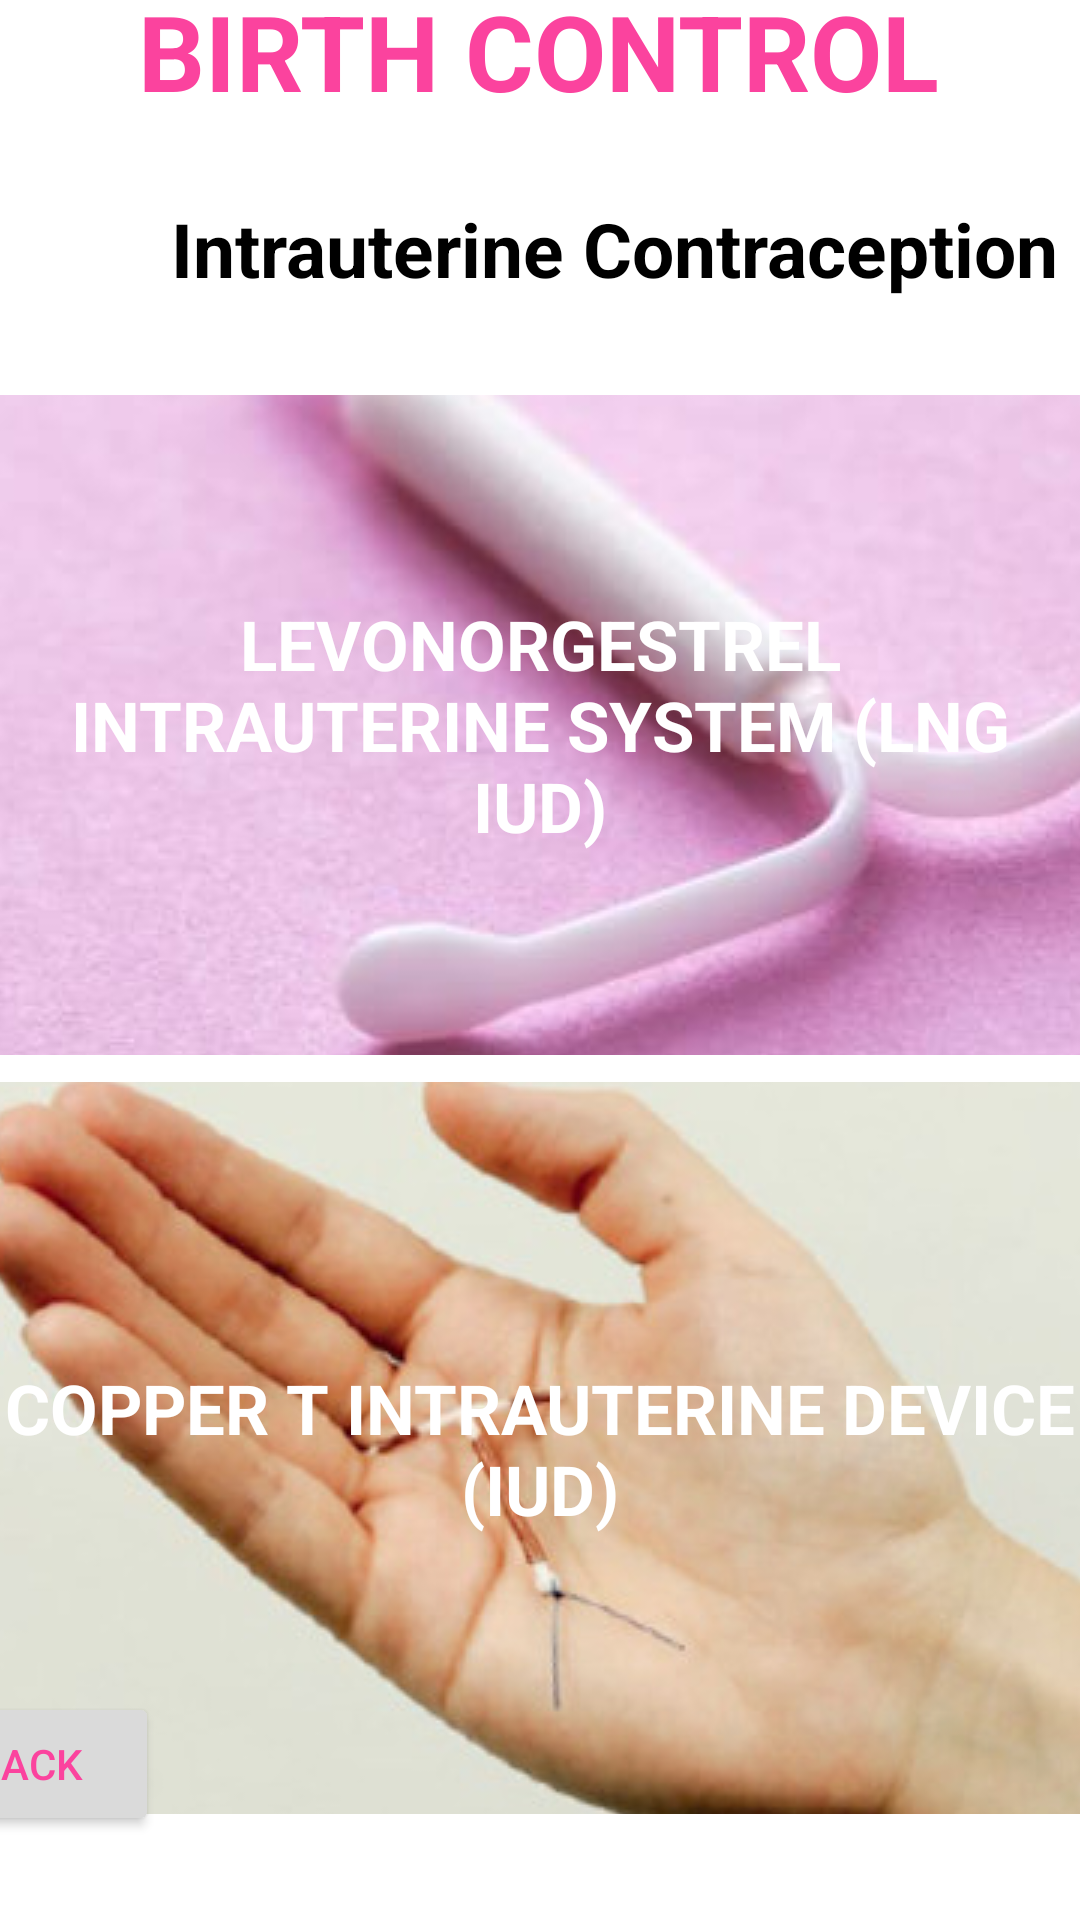

Here is an Android app screen rendered from its layout file. Give the layout XML and the strings, colors and styles it references.
<!-- AndroidManifest.xml: application theme Theme.EYOUTH -->
<!-- res/layout/activity_birth_control_ic.xml -->
<?xml version="1.0" encoding="utf-8"?>
<androidx.constraintlayout.widget.ConstraintLayout xmlns:android="http://schemas.android.com/apk/res/android"
    xmlns:app="http://schemas.android.com/apk/res-auto"
    xmlns:tools="http://schemas.android.com/tools"
    android:layout_width="match_parent"
    android:layout_height="match_parent"
    tools:context=".BirthControlIC">

    <Button
        android:id="@+id/button3"
        android:layout_width="wrap_content"
        android:layout_height="wrap_content"
        android:layout_marginStart="16dp"
        android:layout_marginEnd="307dp"
        android:layout_marginBottom="28dp"
        android:backgroundTint="#DADADA"
        android:text="Back"
        android:textColor="#FB439E"
        app:layout_constraintBottom_toBottomOf="parent"
        app:layout_constraintEnd_toEndOf="parent"
        app:layout_constraintHorizontal_bias="1.0"
        app:layout_constraintStart_toStartOf="parent"
        app:layout_constraintTop_toBottomOf="@+id/button7" />

    <TextView
        android:id="@+id/textView9"
        android:layout_width="wrap_content"
        android:layout_height="wrap_content"
        android:layout_marginStart="71dp"
        android:layout_marginTop="43dp"
        android:layout_marginEnd="72dp"
        android:layout_marginBottom="13dp"
        android:text="BIRTH CONTROL"
        android:textColor="#FB439E"
        android:textSize="35dp"
        android:textStyle="bold"
        app:layout_constraintBottom_toTopOf="@+id/textView10"
        app:layout_constraintEnd_toEndOf="parent"
        app:layout_constraintStart_toStartOf="parent"
        app:layout_constraintTop_toTopOf="parent" />

    <TextView
        android:id="@+id/textView10"
        android:layout_width="wrap_content"
        android:layout_height="wrap_content"
        android:layout_marginStart="57dp"
        android:layout_marginTop="13dp"
        android:layout_marginEnd="58dp"
        android:layout_marginBottom="22dp"
        android:text="Intrauterine Contraception"
        android:textColor="@color/black"
        android:textSize="25dp"
        android:textStyle="bold"
        app:layout_constraintBottom_toTopOf="@+id/imageButton5"
        app:layout_constraintEnd_toEndOf="parent"
        app:layout_constraintHorizontal_bias="0.0"
        app:layout_constraintStart_toStartOf="parent"
        app:layout_constraintTop_toBottomOf="@+id/textView9" />

    <ImageButton
        android:id="@+id/imageButton5"
        android:layout_width="377dp"
        android:layout_height="220dp"
        android:layout_marginTop="10dp"
        android:layout_marginBottom="9dp"
        app:layout_constraintBottom_toTopOf="@+id/imageButton9"
        app:layout_constraintEnd_toEndOf="parent"
        app:layout_constraintStart_toStartOf="@+id/textView11"
        app:layout_constraintTop_toBottomOf="@+id/textView10"
        app:srcCompat="@drawable/lnguid" />

    <ImageButton
        android:id="@+id/imageButton9"
        android:layout_width="376dp"
        android:layout_height="244dp"
        android:layout_marginBottom="9dp"
        app:layout_constraintBottom_toTopOf="@+id/button3"
        app:layout_constraintEnd_toEndOf="@+id/textView12"
        app:layout_constraintHorizontal_bias="0.457"
        app:layout_constraintStart_toStartOf="parent"
        app:layout_constraintTop_toBottomOf="@+id/imageButton5"
        app:srcCompat="@drawable/copperiud2" />

    <TextView
        android:id="@+id/textView11"
        android:layout_width="wrap_content"
        android:layout_height="wrap_content"
        android:text="LEVONORGESTREL INTRAUTERINE SYSTEM (LNG IUD)"
        android:textAlignment="center"
        android:textColor="@color/white"
        android:textSize="23dp"
        android:textStyle="bold"
        app:layout_constraintBottom_toBottomOf="@+id/imageButton5"
        app:layout_constraintEnd_toEndOf="parent"
        app:layout_constraintStart_toStartOf="parent"
        app:layout_constraintTop_toTopOf="@+id/imageButton5" />

    <TextView
        android:id="@+id/textView12"
        android:layout_width="wrap_content"
        android:layout_height="wrap_content"
        android:text="COPPER T INTRAUTERINE DEVICE (IUD)"
        android:textAlignment="center"
        android:textColor="@color/white"
        android:textSize="23dp"
        android:textStyle="bold"
        app:layout_constraintBottom_toBottomOf="@+id/imageButton9"
        app:layout_constraintEnd_toEndOf="parent"
        app:layout_constraintHorizontal_bias="0.0"
        app:layout_constraintStart_toStartOf="parent"
        app:layout_constraintTop_toTopOf="@+id/imageButton9" />

</androidx.constraintlayout.widget.ConstraintLayout>
<!-- resources referenced by this layout -->
<resources>
  <!-- drawable copperiud2: jpg bitmap (drawable-v24, 25080 bytes) -->
  <!-- drawable lnguid: jpg bitmap (drawable-v24, 27901 bytes) -->
  <style name="Theme.EYOUTH" parent="Theme.MaterialComponents.DayNight.NoActionBar">
          
          <item name="colorPrimary">@color/purple_500</item>
          <item name="colorPrimaryVariant">@color/purple_700</item>
          <item name="colorOnPrimary">@color/white</item>
          
          <item name="colorSecondary">@color/teal_200</item>
          <item name="colorSecondaryVariant">@color/teal_700</item>
          <item name="colorOnSecondary">@color/black</item>
          
          <item name="android:statusBarColor" tools:targetApi="l">?attr/colorPrimaryVariant</item>
          
      </style>
  <!-- not gathered from this repository: default colours our renderer supplied (Android Studio template values) -->
  <color name="purple_500">#FF6200EE</color>
  <color name="purple_700">#FF3700B3</color>
  <color name="teal_200">#FF03DAC5</color>
  <color name="teal_700">#FF018786</color>
  <color name="black">#FF000000</color>
  <color name="white">#FFFFFFFF</color>
</resources>
